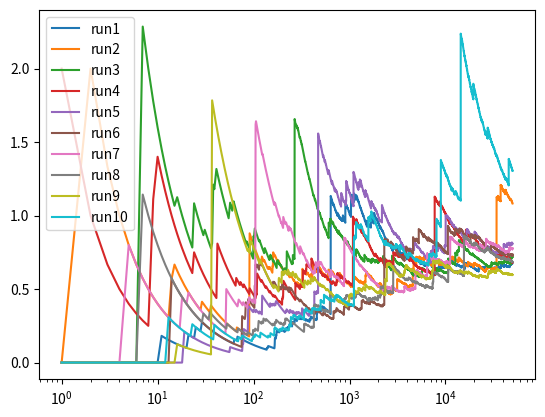

Reproduce this figure in Python.
import numpy as np
import matplotlib.pyplot as plt

#actions - left=0, right=1
actionSet = [0,1]

#target policy
def targetPolicy():
	return 0

#behaviour policy
def behaviourPolicy():
	if np.random.binomial(1, 0.5) == 1:
	       return 1
	return 0

def OffPolicyPrediction(numEpisodes):
	#initialize rhos and returns from the behaviour policy for all episodes
	rhos = np.zeros(numEpisodes)
	behaviourPolicy_returns = np.zeros(numEpisodes)

	for iteration in range(0,numEpisodes):
		returns, episode = play(behaviourPolicy)
		# rho = 1
		numerator = 1.0
		denominator = 1.0
		for action in episode:
			if action == targetPolicy():
				denominator *= 0.5
			else:
				numerator = 0.0
				break
		rho = numerator/denominator
		rhos[iteration] = rho
		behaviourPolicy_returns[iteration] = returns

	#weightedReturns = targetPolicy_returns
	weightedReturns = rhos * behaviourPolicy_returns

	weightedReturns = np.add.accumulate(weightedReturns)
	rhos = np.add.accumulate(rhos)

	ordinarySampling = weightedReturns / np.arange(1, numEpisodes+1)

	return ordinarySampling

def play(policy):
	episode = []

	while True:
		action = policy()
		episode.append(action)
		if action == 1:
			return 0, episode
		if np.random.binomial(1,0.9) == 0:
			return 1, episode


def fig5_4():
	numEpisodes = 50000
	runs = 10
	for i in range(0,runs):
		ordinarySampling = OffPolicyPrediction(numEpisodes)
		plt.plot(np.arange(1,numEpisodes+1),ordinarySampling, label='run'+str(i+1))
	plt.xscale('log')
	plt.legend()
	plt.show()

fig5_4()